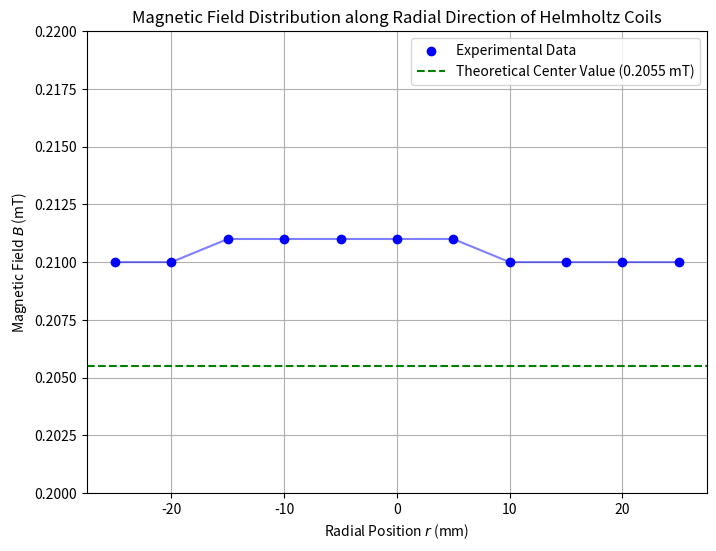

Source code (Python): (Note: this script raises an exception after producing the figure.)
import matplotlib.pyplot as plt
import numpy as np
import os

# Data
r = np.array([-25, -20, -15, -10, -5, 0, 5, 10, 15, 20, 25]) # mm
B = np.array([0.210, 0.210, 0.211, 0.211, 0.211, 0.211, 0.211, 0.210, 0.210, 0.210, 0.210]) # mT

# Theoretical Central Value (calculated previously)
B_center_theo = 0.2055 # mT

# Plotting
plt.figure(figsize=(8, 6))
plt.scatter(r, B, color='blue', label='Experimental Data', zorder=5)
plt.axhline(y=B_center_theo, color='green', linestyle='--', label=f'Theoretical Center Value ({B_center_theo:.4f} mT)')

# Connect points with a smooth line or just a line
plt.plot(r, B, color='blue', linestyle='-', alpha=0.5)

plt.xlabel(r'Radial Position $r$ (mm)')
plt.ylabel(r'Magnetic Field $B$ (mT)')
plt.title(r'Magnetic Field Distribution along Radial Direction of Helmholtz Coils')
plt.legend()
plt.grid(True)
plt.ylim(0.20, 0.22) # Set y-axis limits to show detail

# Save plot
output_dir = r'c:\Personal Profie\Profile\UCAS\t-Sophomore\S1 new\Nomal Physics Experiments\dsh\todo1 Measurement of Magnetic Field'
output_path = os.path.join(output_dir, 'plot_helmholtz_radial.png')
plt.savefig(output_path)

print(f"Plot saved to {output_path}")
print(f"Average Experimental B: {np.mean(B):.4f} mT")
